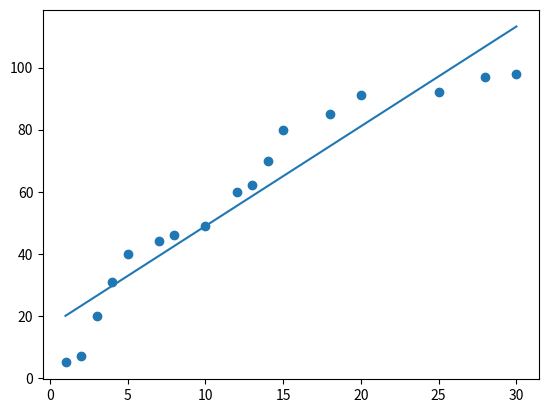

This figure's Python source:
import numpy as np
import matplotlib.pyplot as plt

class Solution():
    def __init__(self):
        # 1. Training Data Set
        # 공부시간에 따른 점수 데이터
        self.x_data = np.array([1, 2, 3, 4, 5, 7, 8, 10, 12, 13, 14, 15, 18, 20, 25, 28, 30]).reshape(-1, 1)
        self.t_data = np.array([5, 7, 20, 31, 40, 44, 46, 49, 60, 62, 70, 80, 85, 91, 92, 97, 98]).reshape(-1, 1)

        # 2. Linear Regression Model 정의
        self.W = np.random.rand(1, 1)  # matrix
        self.b = np.random.rand(1)  # scalar

        # 6. learning rate 정의
        self.learning_rate = 0.0001

        # 미분을 진행할 loss_func에 대한 lambda 함수를 정의
        self.f = lambda x: self.loss_func(self.x_data, self.t_data)


    # 3. Loss function
    def loss_func(self, x, t):
        y = np.dot(x, self.W) + self.b #내적
        return np.mean(np.power((t - y), 2))  # 최소 제곱법


    # 4. 미분함수
    def numerical_derivative(self, f, x):
        # f : 미분하려고 하는 다변수 함수
        # x : 모든 변수를 포함하고 있는 ndarray
        delta_x = 1e-4
        # 미분한 결과를 저장할 ndarray
        derivative_x = np.zeros_like(x)

        # iterator를 이용해서 입력된변수 x들 각각에 대해 편미분 수행
        it = np.nditer(x, flags=['multi_index'])

        while not it.finished:
            idx = it.multi_index  # iterator의 현재 index를 tuple 형태로 추출

            # 현재 칸의 값을 잠시 저장
            tmp = x[idx]

            x[idx] = tmp + delta_x
            fx_plus_delta = f(x)  # f(x + delta_x)

            x[idx] = tmp - delta_x
            fx_minus_delta = f(x)  # f(x - delta_x)

            # 중앙치분방식
            derivative_x[idx] = (fx_plus_delta - fx_minus_delta) / (2 * delta_x)

            # 데이터 원상 복구
            x[idx] = tmp

            it.iternext()

        return derivative_x


    # 5. prediction
    # 학습종료 후 임의의 데이터에 대한 예측값을 알아오는 함수
    def predict(self, x):
        return np.dot(x, self.W) + self.b  # Hypothesis, Linear Regression Model

    def solution(self):
    # 7. 학습 진행
    # 반복해서 W와 b를 업데이트하며 학습 진행
        for step in range(90000):
            self.W = self.W - self.learning_rate * self.numerical_derivative(self.f, self.W)  # W의 편미분
            self.b = self.b - self.learning_rate * self.numerical_derivative(self.f, self.b)  # b의 편미분

            if step % 9000 == 0:
                print('W : {}, b : {}, loss : {}'.format(self.W, self.b, self.loss_func(self.x_data, self.t_data)))

        # 8. 학습종료 후 예측
        print(self.predict(19))  # [[77.86823633]]

        # 데이터의 분포를 scatter로 확인
        plt.scatter(self.x_data.ravel(), self.t_data.ravel())
        plt.plot(self.x_data.ravel(), np.dot(self.x_data, self.W) + self.b)  # 직선
        plt.show()


if __name__ == '__main__':
    Solution().solution()





